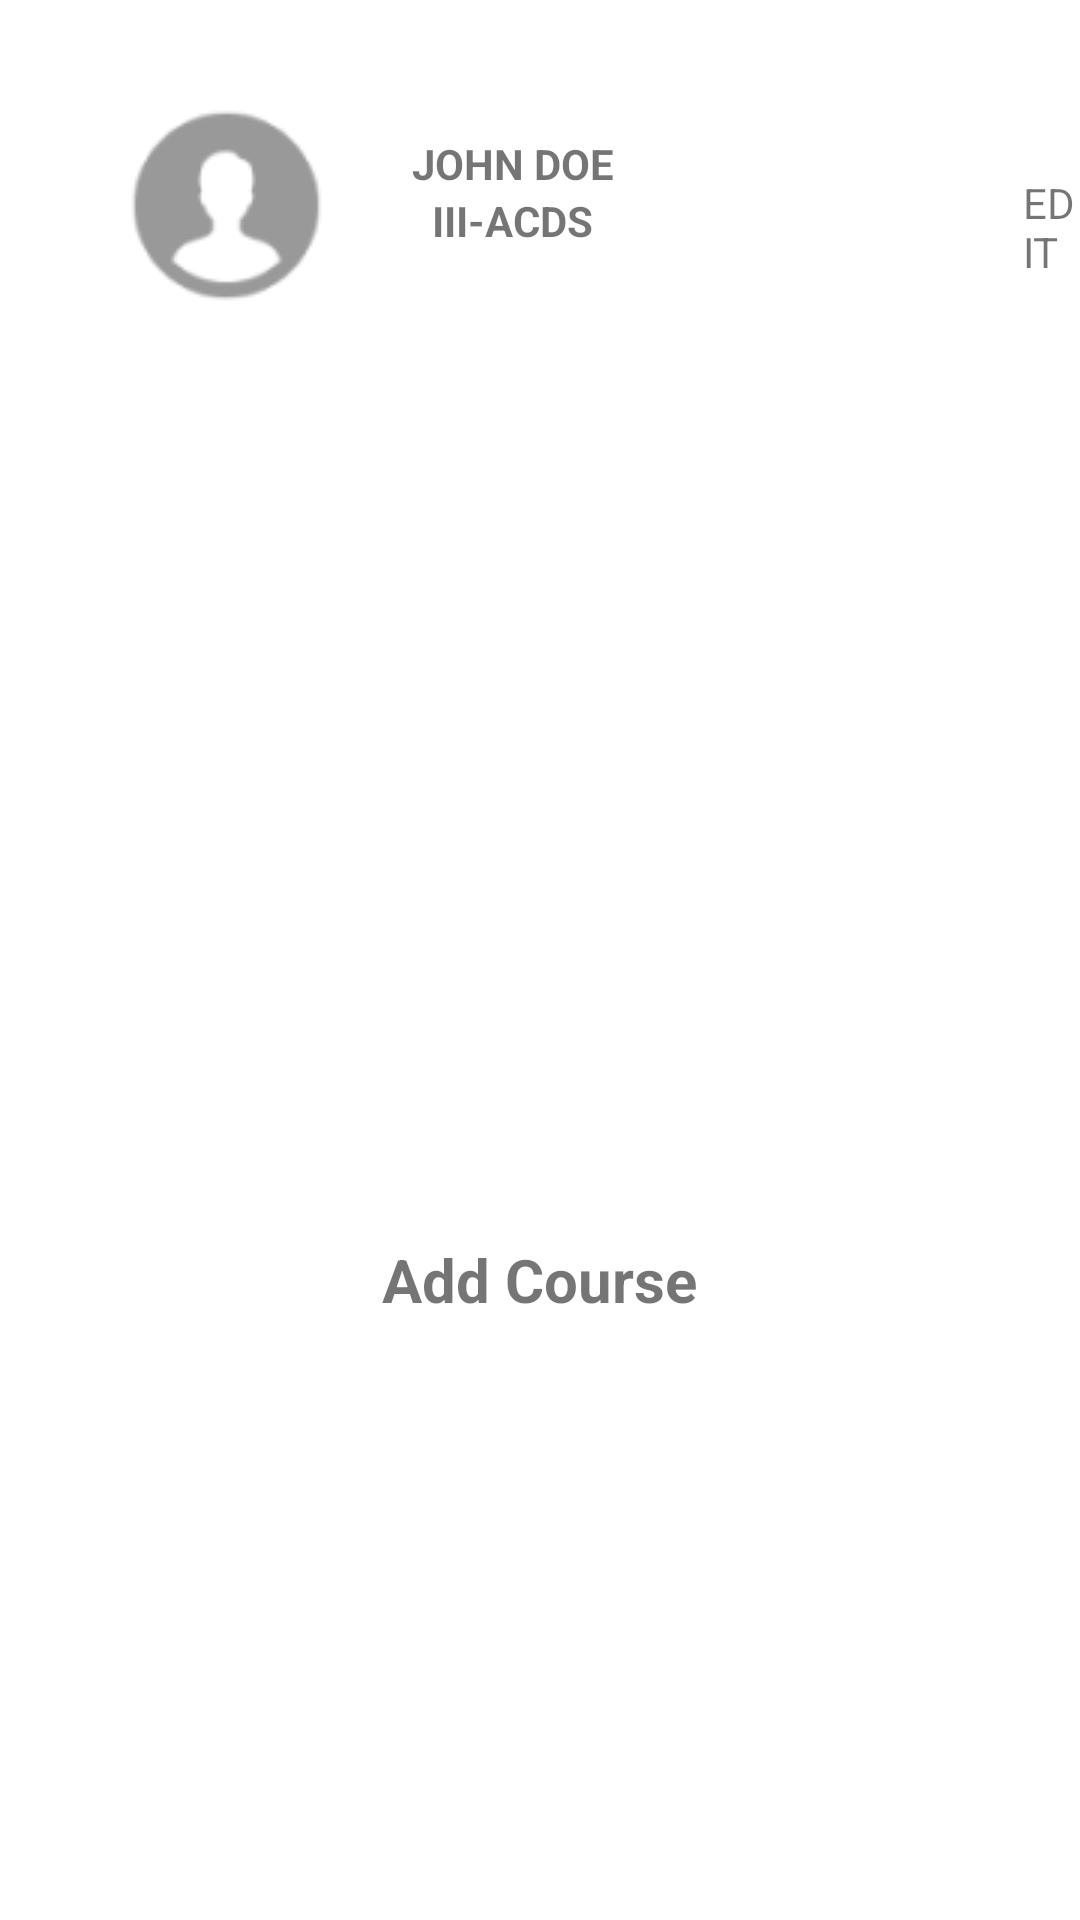

Android layout source for this screen:
<!-- AndroidManifest.xml: application theme Theme.Stud -->
<!-- res/layout/activity_profile.xml -->
<?xml version="1.0" encoding="utf-8"?>
<RelativeLayout
    xmlns:android="http://schemas.android.com/apk/res/android"
    xmlns:app="http://schemas.android.com/apk/res-auto"
    xmlns:tools="http://schemas.android.com/tools"
    android:layout_width="match_parent"
    android:layout_height="match_parent"
    tools:context=".Profile">

    <RelativeLayout
        android:layout_width="wrap_content"
        android:layout_height="wrap_content">

        <ImageView
            android:id="@+id/userProfile"
            android:layout_width="wrap_content"
            android:layout_height="wrap_content"
            android:layout_marginStart="30dp"
            android:layout_marginTop="30dp"
            android:src="@drawable/user" />

        <RelativeLayout
            android:id="@+id/nameRelativeLayout"
            android:layout_width="100dp"
            android:layout_height="108dp"
            android:layout_toRightOf="@+id/userProfile">


            <TextView
                android:id="@+id/nameTxtView"
                android:layout_width="wrap_content"
                android:layout_height="wrap_content"
                android:layout_marginTop="45dp"
                android:text="JOHN DOE"
                android:layout_centerHorizontal="true"
                android:textStyle="bold"/>

            <TextView
                android:id="@+id/sectionTxtView"
                android:layout_width="wrap_content"
                android:layout_height="wrap_content"
                android:layout_below="@id/nameTxtView"
                android:layout_centerHorizontal="true"
                android:text="III-ACDS"
                android:textStyle="bold" />

        </RelativeLayout>
        <TextView
            android:id="@+id/editTxtView"
            android:layout_width="40dp"
            android:layout_height="wrap_content"
            android:text="EDIT"
            android:layout_marginTop="58dp"
            android:layout_marginStart="120dp"
            android:layout_toRightOf="@id/nameRelativeLayout" />
    </RelativeLayout>

    <TextView
        android:id="@+id/addCourse"
        android:layout_width="wrap_content"
        android:layout_height="wrap_content"
        android:text="Add Course"
        android:textStyle="bold"
        android:textSize="20dp"
        android:layout_centerHorizontal="true"
        android:layout_alignParentBottom="true"
        android:layout_marginBottom="200dp"
        />

</RelativeLayout>
<!-- resources referenced by this layout -->
<resources>
  <!-- drawable user: png bitmap (drawable, 3015 bytes) -->
  <style name="Theme.Stud" parent="Theme.MaterialComponents.DayNight.DarkActionBar">
          
          <item name="colorPrimary">@color/purple_500</item>
          <item name="colorPrimaryVariant">@color/purple_700</item>
          <item name="colorOnPrimary">@color/white</item>
          
          <item name="colorSecondary">@color/teal_200</item>
          <item name="colorSecondaryVariant">@color/teal_700</item>
          <item name="colorOnSecondary">@color/black</item>
          
          <item name="android:statusBarColor" tools:targetApi="l">?attr/colorPrimaryVariant</item>
          
      </style>
  <!-- not gathered from this repository: default colours our renderer supplied (Android Studio template values) -->
  <color name="purple_500">#FF6200EE</color>
  <color name="purple_700">#FF3700B3</color>
  <color name="teal_200">#FF03DAC5</color>
  <color name="teal_700">#FF018786</color>
  <color name="black">#FF000000</color>
  <color name="white">#FFFFFFFF</color>
</resources>
